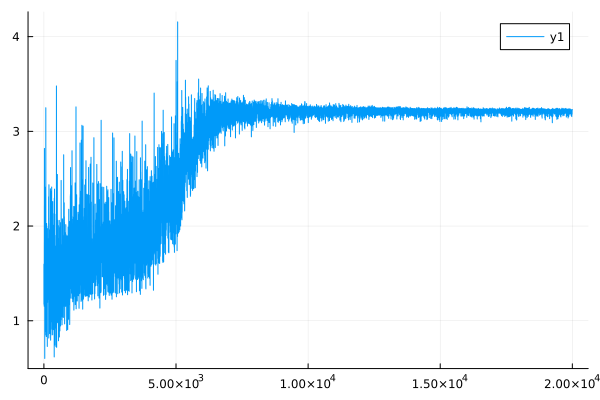

Data behind this chart, as committed beside it:
0	1.5951040062084298
1	1.593
2	1.18
3	1.178
4	1.599
5	1.597
6	1.172
7	1.17
8	1.399
9	1.398
10	1.282
11	1.281
12	1.154
13	1.153
14	1.486
15	1.485
16	1.825
17	1.823
18	2.218
19	2.217
20	2.819
21	2.819
22	2.411
23	2.41
24	1.505
25	1.504
26	2.165
27	2.165
28	1.29
29	1.289
30	1.887
31	1.885
32	0.6033
33	0.6022
34	2.053
35	2.052
36	1.901
37	1.9
38	2.196
39	2.194
40	1.294
41	1.294
42	1.975
43	1.974
44	0.8857
45	0.8848
46	2.41
47	2.409
48	1.983
49	1.982
50	1.541
51	1.539
52	1.278
53	1.277
54	1.052
55	1.051
56	2.179
57	2.179
58	0.9161
59	0.9155
60	1.753
... 19,940 more rows
